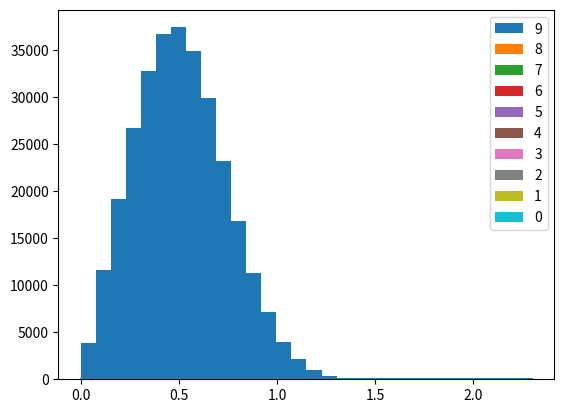

This chart was generated by the following Python code: (Note: this script raises an exception after producing the figure.)
import matplotlib.pyplot as plt
import numpy as np
from scipy.special import factorial

np.random.seed(1)

def gen_random_pos_offset(dens=1., NN=3):
    """
    Parameters
    -----------
    dens : array of float
        Density (arcsec-2) of stars

    Returns
    -------
    dens_simu, offs
    """
    if type(dens) != float:
        dens = np.array(dens)
    N = len(dens)
    M = NN
    NN*=3
    max_dist = np.repeat(np.sqrt(NN/np.pi/dens), NN*2).reshape((N,NN*2))
    #print(np.shape(max_dist), max_dist)
    dd = np.repeat(dens,NN*2).reshape((N,NN*2))
    gg = np.repeat(np.arange(len(dens)),NN*2).reshape((N,NN*2))
    print(np.shape(gg), np.shape(dd))
    #print(N, np.shape(max_dist), max(max_dist))
    NNsimu = np.random.poisson(lam=np.array(len(dens)*[NN]))
    print(np.shape(NNsimu), NNsimu)
    offs = max_dist*np.random.rand(N,NN*2)**0.5
    nth = np.tile(np.arange(2*NN)+1, N)
    print("offs: ",np.shape(offs))
    for j, n in enumerate(NNsimu):
        offs[j][n::] = np.nan
        #print(offs[j])
    offs = np.sort(offs, axis=1).flatten()
    
    step = 2*NN
    for i in range(step-M):
        j = M+i
        
        offs[j::step] = np.nan
        
    plt.hist(offs, range=(0, 2.3), bins=30)
    #print(offs[0,:])
    plt.show()
    #print(np.shape(offs))
    #nth = np.argsort(offs, axis=1)
    #offs = offs[nth]
    #nth = np.tile(np.arange(NN),N).flatten()[np.argsort(offs).flatten()]+1
    #print(nth[0,:])
    #print(offs[0,nth[0,:]-1])
    #offs = offs.flatten()
    #gi = np.where(nth.flatten() == 1)
    #print(offs)
    #print(nth)
    #print(offs[nth])
    #print(np.shape(offs))
    oo = offs.flatten()
    gi = np.where(np.isfinite(oo))[0]
    print(len(gi), len(dens)*NN)
    return np.array([offs.flatten()[gi], dd.flatten()[gi], gg.flatten()[gi], nth.flatten()[gi]])


NN=3
dens = NN/np.pi/(np.arange(5)+1)**2
dens = NN/(np.random.rand(100000)+1)
#print(dens)
#dens = 500000*[1]

offs = gen_random_pos_offset(dens=dens, NN=NN)
print(np.shape(offs))
#gg = np.where((offs[0] > 1.5) & (offs[1]==1))[0]
#print(gg)
#print(offs[3][gg], gg[0])
#cc = np.where(offs[3] == offs[3][gg[0]])[0]
##print(offs[0][cc], offs[1][cc], offs[3][cc])
print(offs[0][0::NN], offs[2][0::NN])
#exit()
#plt.hist(offs[0], range=(0, 1.1), bins=30)
px = np.linspace(0,2.3,100)

dens0 = 0.45
dens0 = np.mean(dens)
oo = np.zeros(30)
for i in [9,8,7,6,5,4,3,2,1,0]:
    nn = i+1
    gi = np.where(offs[3] == i+1)[0]
    print(i, "len",len(gi))
    bns = np.histogram(offs[0][gi], range=(0, 2.3), bins=30, density=True)
    bnx = (bns[1][1:] + bns[1][0:-1])/2
    #print(gi, np.shape(gi))
    oo+=bns[0]
    plt.bar(bnx, height=bns[0], width=0.05, label=str(i))
    plt.plot(px, 2*(np.pi*dens0)**nn * px**(2*nn-1) / factorial(nn-1) * np.exp(-np.pi*dens0*px**2))
    #oo+=
    print(i, np.mean(offs[0][i::NN]))
    print()
plt.legend()
plt.show()

plt.plot(bnx, oo, ls='steps-mid')
plt.show()
